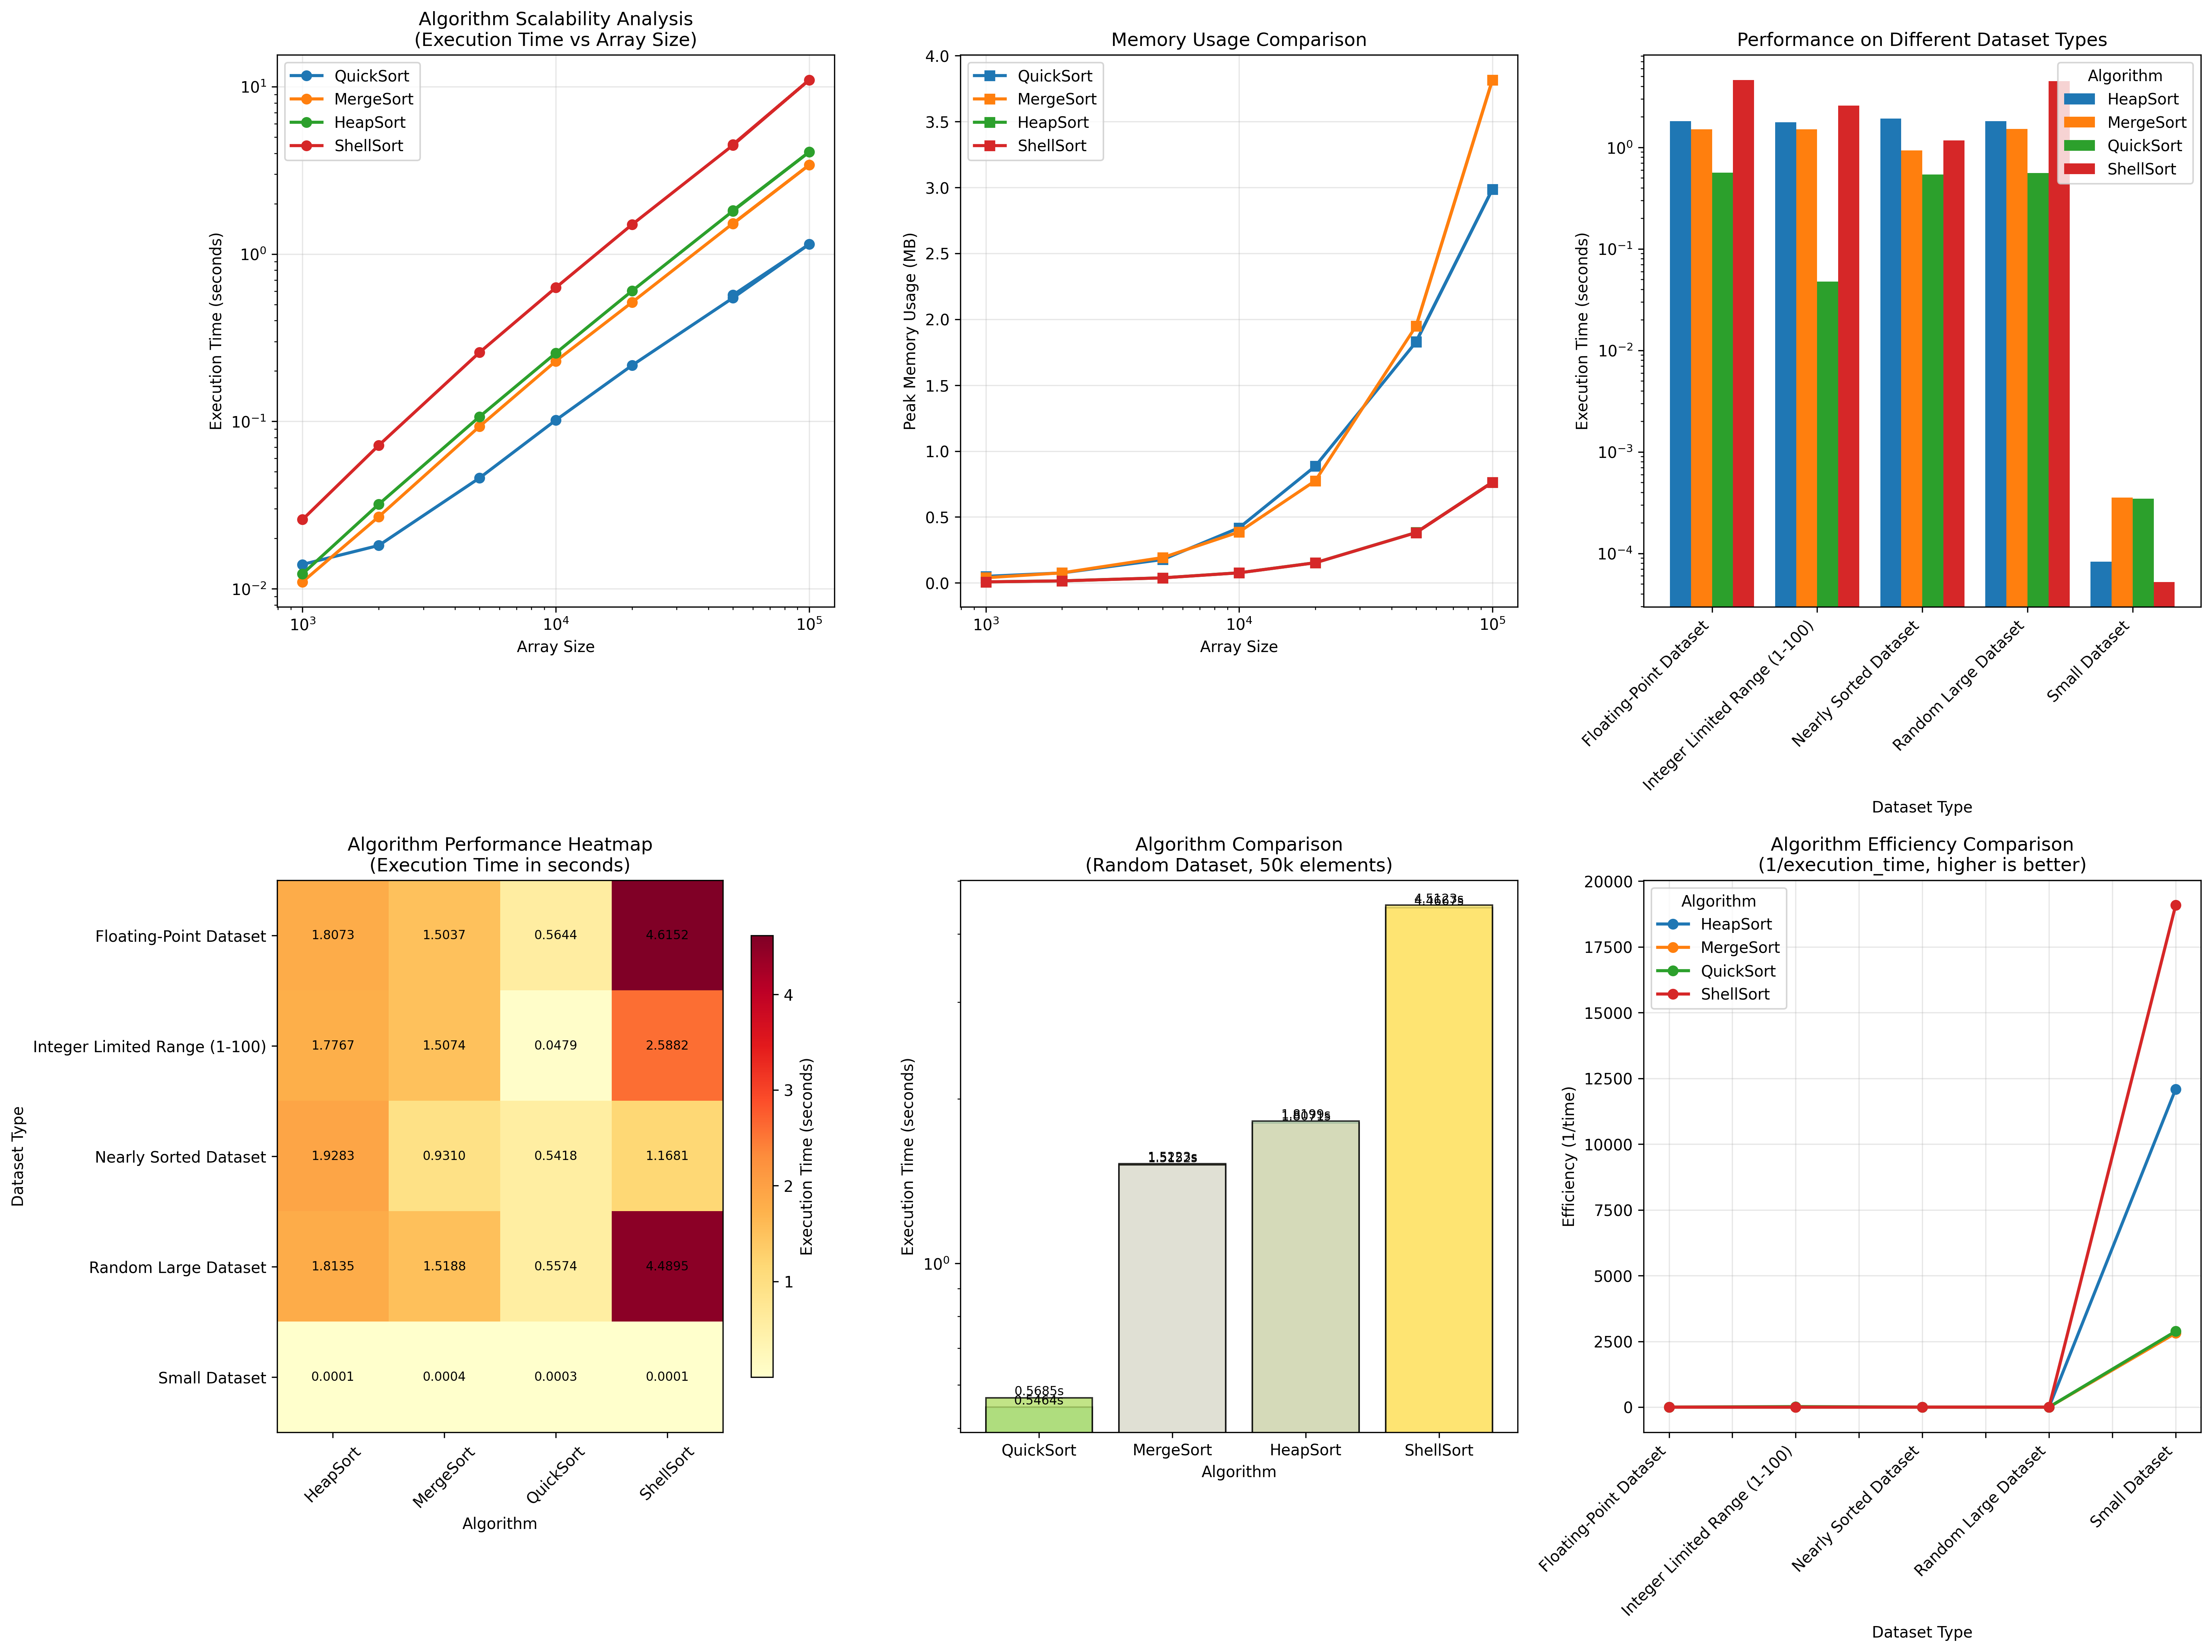

This figure's Python source:
import random
import time
import tracemalloc
import pandas as pd
import matplotlib.pyplot as plt
import numpy as np
from copy import deepcopy

# ===============================
# SORTING ALGORITHM IMPLEMENTATIONS
# ===============================

def quick_sort(array):
    """QuickSort implementation with random pivot selection"""
    if len(array) <= 1:
        return array
    pivot_index = random.randint(0, len(array) - 1)
    pivot = array[pivot_index]

    left = [x for x in array if x < pivot]
    middle = [x for x in array if x == pivot]
    right = [x for x in array if x > pivot]

    return quick_sort(left) + middle + quick_sort(right)


def merge_sort(array):
    """MergeSort implementation"""
    if len(array) <= 1:
        return array

    middle = len(array) // 2
    left_array = array[:middle]
    right_array = array[middle:]

    return merge(merge_sort(left_array), merge_sort(right_array))


def merge(left, right):
    """Helper function for merge sort"""
    sorted_array = []
    i = j = 0
    while i < len(left) and j < len(right):
        if left[i] < right[j]:
            sorted_array.append(left[i])
            i += 1
        else:
            sorted_array.append(right[j])
            j += 1
    return sorted_array + left[i:] + right[j:]


def heap_sort(array):
    """HeapSort implementation (in-place sorting)"""
    arr = array.copy()  # Make a copy to avoid modifying original
    n = len(arr)

    # Build a max heap
    for i in range(n // 2 - 1, -1, -1):
        heapify(arr, n, i)

    # Extract elements from the heap one by one
    for i in range(n - 1, 0, -1):
        arr[i], arr[0] = arr[0], arr[i]  # Swap
        heapify(arr, i, 0)

    return arr


def heapify(arr, n, i):
    """Helper function for heap sort"""
    largest = i
    left = 2 * i + 1
    right = 2 * i + 2

    if left < n and arr[left] > arr[largest]:
        largest = left

    if right < n and arr[right] > arr[largest]:
        largest = right

    if largest != i:
        arr[i], arr[largest] = arr[largest], arr[i]
        heapify(arr, n, largest)


def shell_sort(array):
    """ShellSort implementation"""
    arr = array.copy()  # Make a copy to avoid modifying original
    n = len(arr)
    gap = n // 2

    while gap > 0:
        for i in range(gap, n):
            temp = arr[i]
            j = i
            while j >= gap and arr[j - gap] > temp:
                arr[j] = arr[j - gap]
                j -= gap
            arr[j] = temp
        gap //= 2

    return arr


# ===============================
# BENCHMARK AND ANALYSIS FUNCTIONS
# ===============================

def benchmark_algorithm(algorithm, array, algorithm_name):
    """Benchmark a single algorithm and return timing and memory data"""
    array_copy = deepcopy(array)

    # Start memory tracking
    tracemalloc.start()

    # Time the algorithm
    start_time = time.perf_counter()
    result = algorithm(array_copy)
    end_time = time.perf_counter()

    # Get memory usage
    current, peak = tracemalloc.get_traced_memory()
    tracemalloc.stop()

    execution_time = end_time - start_time
    peak_memory_mb = peak / (1024 ** 2)

    return {
        'algorithm': algorithm_name,
        'execution_time': execution_time,
        'peak_memory_mb': peak_memory_mb,
        'sorted_correctly': result == sorted(array)
    }


def generate_datasets(n=100000):
    """Generate various test datasets for analysis"""
    datasets = [
        ("Random Large Dataset", [random.randint(1, 1000000) for _ in range(n)]),
        ("Nearly Sorted Dataset", sorted([random.randint(1, 1000000) for _ in range(n)])),
        ("Small Dataset", [random.randint(1, 100) for _ in range(50)]),
        ("Integer Limited Range (1-100)", [random.randint(1, 100) for _ in range(n)]),
        ("Floating-Point Dataset", [random.uniform(0.0, 1000000.0) for _ in range(n)])
    ]
    return datasets


def run_comprehensive_analysis():
    """Run comprehensive analysis of all sorting algorithms"""
    print("=" * 80)
    print("COMPREHENSIVE SORTING ALGORITHMS ANALYSIS")
    print("Laboratory Work 2: QuickSort, MergeSort, HeapSort, ShellSort")
    print("=" * 80)

    algorithms = {
        'QuickSort': quick_sort,
        'MergeSort': merge_sort,
        'HeapSort': heap_sort,
        'ShellSort': shell_sort
    }

    # Test different array sizes
    sizes = [1000, 2000, 5000, 10000, 20000, 50000, 100000]
    datasets_list = generate_datasets()

    # Store all results
    all_results = []

    print("\n1. SCALABILITY ANALYSIS (Different Array Sizes)")
    print("-" * 50)

    # Test scalability with random data (first dataset)
    random_dataset_name, random_data = datasets_list[0]  # "Random Large Dataset"

    for size in sizes:
        test_array = random_data[:size]
        print(f"\nTesting with array size: {size:,}")

        for algo_name, algo_func in algorithms.items():
            try:
                result = benchmark_algorithm(algo_func, test_array, algo_name)
                result['size'] = size
                result['dataset'] = 'Random Large Dataset'
                all_results.append(result)
                print(f"  {algo_name:12}: {result['execution_time']:.6f}s, {result['peak_memory_mb']:.2f}MB")
            except RecursionError:
                print(f"  {algo_name:12}: RECURSION ERROR (stack overflow)")
                result = {
                    'algorithm': algo_name,
                    'size': size,
                    'dataset': 'Random Large Dataset',
                    'execution_time': float('inf'),
                    'peak_memory_mb': float('inf'),
                    'sorted_correctly': False
                }
                all_results.append(result)

    print("\n2. INPUT DATA TYPE ANALYSIS (Size: 50,000)")
    print("-" * 50)

    # Test different data types with fixed size
    test_size = 50000

    for dataset_name, dataset in datasets_list:
        if dataset_name == "Small Dataset":
            # Use the small dataset as-is (50 elements)
            test_array = dataset
            actual_size = len(test_array)
        else:
            # Use specified test_size for other datasets
            test_array = dataset[:test_size]
            actual_size = test_size

        print(f"\nTesting with {dataset_name} dataset (size: {actual_size:,}):")

        for algo_name, algo_func in algorithms.items():
            try:
                result = benchmark_algorithm(algo_func, test_array, algo_name)
                result['size'] = actual_size
                result['dataset'] = dataset_name
                all_results.append(result)
                print(f"  {algo_name:12}: {result['execution_time']:.6f}s, {result['peak_memory_mb']:.2f}MB")
            except RecursionError:
                print(f"  {algo_name:12}: RECURSION ERROR (stack overflow)")
                result = {
                    'algorithm': algo_name,
                    'size': actual_size,
                    'dataset': dataset_name,
                    'execution_time': float('inf'),
                    'peak_memory_mb': float('inf'),
                    'sorted_correctly': False
                }
                all_results.append(result)

    return all_results, algorithms, datasets_list


def create_visualizations(results_df):
    """Create comprehensive visualizations of the analysis results"""
    plt.rcParams['figure.facecolor'] = 'white'

    # Set up the subplot layout
    fig = plt.figure(figsize=(20, 15))

    # 1. Scalability Analysis - Execution Time vs Array Size
    plt.subplot(2, 3, 1)
    scalability_data = results_df[results_df['dataset'] == 'Random Large Dataset']

    for algo in scalability_data['algorithm'].unique():
        algo_data = scalability_data[scalability_data['algorithm'] == algo]
        valid_data = algo_data[algo_data['execution_time'] != float('inf')]
        if not valid_data.empty:
            plt.plot(valid_data['size'], valid_data['execution_time'],
                    marker='o', linewidth=2, markersize=6, label=algo)

    plt.xlabel('Array Size')
    plt.ylabel('Execution Time (seconds)')
    plt.title('Algorithm Scalability Analysis\n(Execution Time vs Array Size)')
    plt.xscale('log')
    plt.yscale('log')
    plt.grid(True, alpha=0.3)
    plt.legend()

    # 2. Memory Usage Comparison
    plt.subplot(2, 3, 2)
    for algo in scalability_data['algorithm'].unique():
        algo_data = scalability_data[scalability_data['algorithm'] == algo]
        valid_data = algo_data[algo_data['peak_memory_mb'] != float('inf')]
        if not valid_data.empty:
            plt.plot(valid_data['size'], valid_data['peak_memory_mb'],
                    marker='s', linewidth=2, markersize=6, label=algo)

    plt.xlabel('Array Size')
    plt.ylabel('Peak Memory Usage (MB)')
    plt.title('Memory Usage Comparison')
    plt.xscale('log')
    plt.grid(True, alpha=0.3)
    plt.legend()

    # 3. Dataset Type Performance (use 50k for large datasets, actual size for small)
    plt.subplot(2, 3, 3)
    # Get data for different dataset sizes and remove duplicates
    dataset_analysis = results_df[
        ((results_df['size'] == 50000) & (~results_df['dataset'].str.contains('Small'))) |
        ((results_df['dataset'] == 'Small Dataset') & (results_df['size'] == 50))
    ]
    dataset_analysis = dataset_analysis[dataset_analysis['execution_time'] != float('inf')]

    # Remove duplicates by taking the mean if there are multiple entries for same dataset-algorithm combo
    if not dataset_analysis.empty:
        dataset_analysis_grouped = dataset_analysis.groupby(['dataset', 'algorithm'])['execution_time'].mean().reset_index()
        pivot_data = dataset_analysis_grouped.pivot(index='dataset', columns='algorithm', values='execution_time')
        if not pivot_data.empty:
            pivot_data.plot(kind='bar', ax=plt.gca(), width=0.8)
            plt.title('Performance on Different Dataset Types')
            plt.xlabel('Dataset Type')
            plt.ylabel('Execution Time (seconds)')
            plt.yscale('log')
            plt.xticks(rotation=45, ha='right')
            plt.legend(title='Algorithm')

    # 4. Algorithm Comparison Heatmap (using imshow instead of seaborn)
    plt.subplot(2, 3, 4)
    heatmap_data = results_df[
        ((results_df['size'] == 50000) & (~results_df['dataset'].str.contains('Small'))) |
        ((results_df['dataset'] == 'Small Dataset') & (results_df['size'] == 50))
    ]
    heatmap_data = heatmap_data[heatmap_data['execution_time'] != float('inf')]

    if not heatmap_data.empty:
        # Remove duplicates by taking the mean
        heatmap_data_grouped = heatmap_data.groupby(['dataset', 'algorithm'])['execution_time'].mean().reset_index()
        heatmap_pivot = heatmap_data_grouped.pivot(index='dataset', columns='algorithm', values='execution_time')

        if not heatmap_pivot.empty:
            # Create heatmap using matplotlib
            im = plt.imshow(heatmap_pivot.values, cmap='YlOrRd', aspect='auto')

            # Set ticks and labels
            plt.xticks(range(len(heatmap_pivot.columns)), heatmap_pivot.columns, rotation=45)
            plt.yticks(range(len(heatmap_pivot.index)), heatmap_pivot.index)

            # Add text annotations
            for i in range(len(heatmap_pivot.index)):
                for j in range(len(heatmap_pivot.columns)):
                    value = heatmap_pivot.iloc[i, j]
                    if not pd.isna(value):
                        plt.text(j, i, f'{value:.4f}',
                                ha='center', va='center', fontsize=8)

            plt.title('Algorithm Performance Heatmap\n(Execution Time in seconds)')
            plt.xlabel('Algorithm')
            plt.ylabel('Dataset Type')
            plt.colorbar(im, label='Execution Time (seconds)', shrink=0.8)

    # 5. Relative Performance Comparison (Large datasets at 50k)
    plt.subplot(2, 3, 5)
    random_50k = results_df[
        (results_df['dataset'] == 'Random Large Dataset') & (results_df['size'] == 50000)
    ]
    random_50k = random_50k[random_50k['execution_time'] != float('inf')]

    if not random_50k.empty:
        algorithms = random_50k['algorithm'].values
        times = random_50k['execution_time'].values
        colors = plt.cm.Set3(np.linspace(0, 1, len(algorithms)))

        bars = plt.bar(algorithms, times, color=colors, alpha=0.8, edgecolor='black')
        plt.title('Algorithm Comparison\n(Random Dataset, 50k elements)')
        plt.xlabel('Algorithm')
        plt.ylabel('Execution Time (seconds)')
        plt.yscale('log')

        # Add value labels on bars
        for bar, time in zip(bars, times):
            plt.text(bar.get_x() + bar.get_width()/2, bar.get_height(),
                    f'{time:.4f}s', ha='center', va='bottom', fontsize=8)

    # 6. Efficiency Ratio Analysis
    plt.subplot(2, 3, 6)
    efficiency_data = results_df[
        ((results_df['size'] == 50000) & (~results_df['dataset'].str.contains('Small'))) |
        ((results_df['dataset'] == 'Small Dataset') & (results_df['size'] == 50))
    ]
    efficiency_data = efficiency_data[efficiency_data['execution_time'] != float('inf')]

    if not efficiency_data.empty:
        # Calculate efficiency as 1/time (higher is better)
        efficiency_data = efficiency_data.copy()
        efficiency_data['efficiency'] = 1 / efficiency_data['execution_time']

        # Remove duplicates by taking the mean
        efficiency_data_grouped = efficiency_data.groupby(['dataset', 'algorithm'])['efficiency'].mean().reset_index()
        efficiency_pivot = efficiency_data_grouped.pivot(index='dataset', columns='algorithm', values='efficiency')
        if not efficiency_pivot.empty:
            efficiency_pivot.plot(kind='line', marker='o', linewidth=2, markersize=6, ax=plt.gca())
            plt.title('Algorithm Efficiency Comparison\n(1/execution_time, higher is better)')
            plt.xlabel('Dataset Type')
            plt.ylabel('Efficiency (1/time)')
            plt.xticks(rotation=45, ha='right')
            plt.legend(title='Algorithm')
            plt.grid(True, alpha=0.3)

    plt.tight_layout()
    plt.savefig('c:\\Users\\Unknown\\Documents\\Repos\\aa-course-repo\\Lab2\\comprehensive_analysis.png',
                dpi=300, bbox_inches='tight')
    plt.show()


def generate_summary_report(results_df):
    """Generate a comprehensive summary report"""
    print("\n" + "=" * 80)
    print("COMPREHENSIVE ANALYSIS SUMMARY REPORT")
    print("=" * 80)

    # Filter out infinite values
    valid_results = results_df[results_df['execution_time'] != float('inf')]

    print("\n3. ALGORITHM PERFORMANCE SUMMARY")
    print("-" * 50)

    # Performance summary for each algorithm
    for algo in valid_results['algorithm'].unique():
        algo_data = valid_results[valid_results['algorithm'] == algo]
        print(f"\n{algo}:")
        print(f"  Average execution time: {algo_data['execution_time'].mean():.6f}s")
        print(f"  Best performance: {algo_data['execution_time'].min():.6f}s")
        print(f"  Worst performance: {algo_data['execution_time'].max():.6f}s")
        print(f"  Average memory usage: {algo_data['peak_memory_mb'].mean():.2f}MB")
        print(f"  Success rate: {(algo_data['sorted_correctly'].sum() / len(algo_data) * 100):.1f}%")

    print("\n4. DATASET IMPACT ANALYSIS")
    print("-" * 50)

    # Get data for appropriate sizes per dataset
    dataset_comparison = valid_results[
        ((valid_results['size'] == 50000) & (~valid_results['dataset'].str.contains('Small'))) |
        ((valid_results['dataset'] == 'Small Dataset') & (valid_results['size'] == 50))
    ]

    if not dataset_comparison.empty:
        for dataset in dataset_comparison['dataset'].unique():
            dataset_data = dataset_comparison[dataset_comparison['dataset'] == dataset]
            if not dataset_data.empty:
                best_algo = dataset_data.loc[dataset_data['execution_time'].idxmin(), 'algorithm']
                best_time = dataset_data['execution_time'].min()
                dataset_size = dataset_data['size'].iloc[0]
                print(f"\n{dataset} (Size: {dataset_size:,}):")
                print(f"  Best algorithm: {best_algo} ({best_time:.6f}s)")
                print(f"  Algorithm ranking:")
                sorted_algos = dataset_data.sort_values('execution_time')
                for i, (_, row) in enumerate(sorted_algos.iterrows(), 1):
                    print(f"    {i}. {row['algorithm']}: {row['execution_time']:.6f}s")

    print("\n5. SCALABILITY ANALYSIS")
    print("-" * 50)

    scalability_data = valid_results[valid_results['dataset'] == 'Random Large Dataset']
    for algo in scalability_data['algorithm'].unique():
        algo_data = scalability_data[scalability_data['algorithm'] == algo].sort_values('size')
        if len(algo_data) >= 2:
            time_growth = algo_data['execution_time'].iloc[-1] / algo_data['execution_time'].iloc[0]
            size_growth = algo_data['size'].iloc[-1] / algo_data['size'].iloc[0]
            growth_factor = time_growth / size_growth
            print(f"\n{algo}:")
            print(f"  Time growth factor: {growth_factor:.2f}x per unit size increase")
            print(f"  From {algo_data['size'].iloc[0]:,} to {algo_data['size'].iloc[-1]:,} elements:")
            print(f"    Time: {algo_data['execution_time'].iloc[0]:.6f}s -> {algo_data['execution_time'].iloc[-1]:.6f}s")

    return valid_results


def save_results_to_csv(results_df):
    """Save results to CSV file for further analysis"""
    output_file = 'c:\\Users\\Unknown\\Documents\\Repos\\aa-course-repo\\Lab2\\analysis_results.csv'
    results_df.to_csv(output_file, index=False)
    print(f"\nResults saved to: {output_file}")


def main():
    """Main function to run the comprehensive analysis"""
    print("Starting Comprehensive Sorting Algorithms Analysis...")

    # Run the analysis
    results, algorithms, datasets_list = run_comprehensive_analysis()

    # Convert to DataFrame for easier analysis
    results_df = pd.DataFrame(results)

    # Generate visualizations
    create_visualizations(results_df)

    # Generate summary report
    final_results = generate_summary_report(results_df)

    # Save results
    save_results_to_csv(results_df)

    print("\n" + "=" * 80)
    print("ANALYSIS COMPLETE!")
    print(f"Total tests conducted: {len(results)}")
    print(f"Successful tests: {len(final_results)}")
    print("Results saved to analysis_results.csv")
    print("Visualization saved to comprehensive_analysis.png")
    print("=" * 80)


if __name__ == "__main__":
    main()
